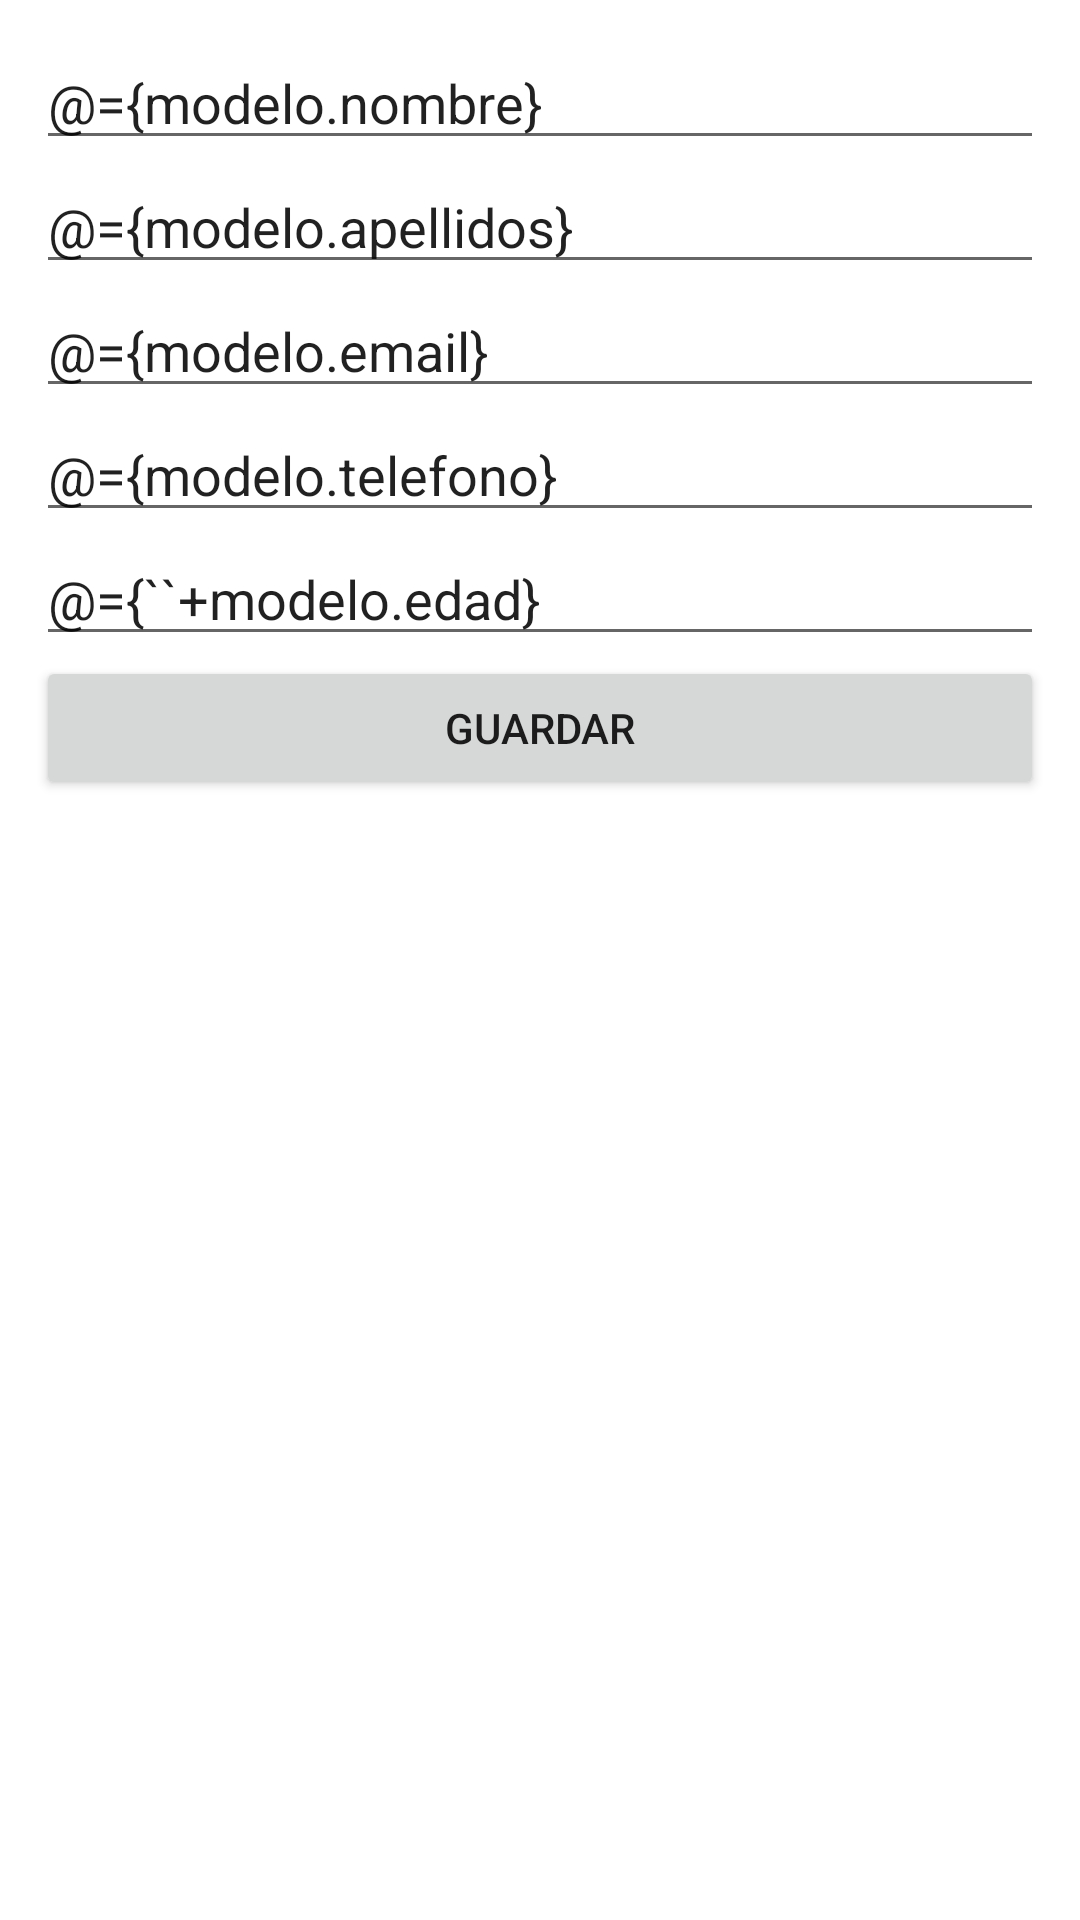

Write the Android layout XML for this screen, with the resource values it uses.
<!-- AndroidManifest.xml: application theme Theme.AgendaMVVM -->
<!-- res/layout/activity_form.xml -->
<?xml version="1.0" encoding="utf-8"?>
<layout xmlns:android="http://schemas.android.com/apk/res/android"
    xmlns:app="http://schemas.android.com/apk/res-auto"
    xmlns:tools="http://schemas.android.com/tools">

    <data>
        <variable
            name="modelo"
            type="com.alex.agendamvvm.viewmodel.FormViewModel" />
    </data>

    <LinearLayout
        android:layout_width="match_parent"
        android:layout_height="match_parent"
        android:orientation="vertical"
        tools:context=".ui.form_person.FormActivity"
        android:padding="12dp">

        <EditText
            android:id="@+id/etNombre"
            android:layout_width="match_parent"
            android:layout_height="wrap_content"
            android:hint="Nombre"
            android:text="@={modelo.nombre}"/>

        <EditText
            android:id="@+id/etApellidos"
            android:layout_width="match_parent"
            android:layout_height="wrap_content"
            android:hint="Apellidos"
            android:text="@={modelo.apellidos}"/>

        <EditText
            android:id="@+id/etEmail"
            android:layout_width="match_parent"
            android:layout_height="wrap_content"
            android:hint="Email"
            android:text="@={modelo.email}"
            android:inputType="textEmailAddress"/>

        <EditText
            android:id="@+id/etTelefono"
            android:layout_width="match_parent"
            android:layout_height="wrap_content"
            android:hint="Telefono"
            android:text="@={modelo.telefono}"
            android:inputType="phone"/>

        <EditText
            android:id="@+id/etEdad"
            android:layout_width="match_parent"
            android:layout_height="wrap_content"
            android:hint="Edad"
            android:text="@={``+modelo.edad}"
            android:inputType="number"/>

        <Button
            android:id="@+id/btnGuardar"
            android:layout_width="match_parent"
            android:layout_height="wrap_content"
            android:text="Guardar"
            android:onClick="@{ ()->modelo.saveUser() }"/>

       <LinearLayout
           android:id="@+id/linearEditar"
           android:layout_width="match_parent"
           android:layout_height="wrap_content"
           android:orientation="horizontal"
           android:gravity="center_horizontal"
           android:visibility="gone">

           <Button
               android:id="@+id/btnEditar"
               android:layout_width="wrap_content"
               android:layout_height="wrap_content"
               android:text="Guardar"
               android:onClick="@{ ()->modelo.saveUser() }"
               android:layout_marginEnd="10dp"/>

           <Button
               android:id="@+id/btnBorrar"
               android:layout_width="wrap_content"
               android:layout_height="wrap_content"
               android:text="Borrar" />
       </LinearLayout>

    </LinearLayout>
</layout>
<!-- resources referenced by this layout -->
<resources>
  <style name="Theme.AgendaMVVM" parent="Theme.MaterialComponents.DayNight.DarkActionBar">
          
          <item name="colorPrimary">@color/purple_500</item>
          <item name="colorPrimaryVariant">@color/purple_700</item>
          <item name="colorOnPrimary">@color/white</item>
          
          <item name="colorSecondary">@color/teal_200</item>
          <item name="colorSecondaryVariant">@color/teal_700</item>
          <item name="colorOnSecondary">@color/black</item>
          
          <item name="android:statusBarColor" tools:targetApi="l">?attr/colorPrimaryVariant</item>
          
      </style>
  <!-- not gathered from this repository: default colours our renderer supplied (Android Studio template values) -->
  <color name="purple_500">#FF6200EE</color>
  <color name="purple_700">#FF3700B3</color>
  <color name="teal_200">#FF03DAC5</color>
  <color name="teal_700">#FF018786</color>
  <color name="black">#FF000000</color>
  <color name="white">#FFFFFFFF</color>
</resources>
